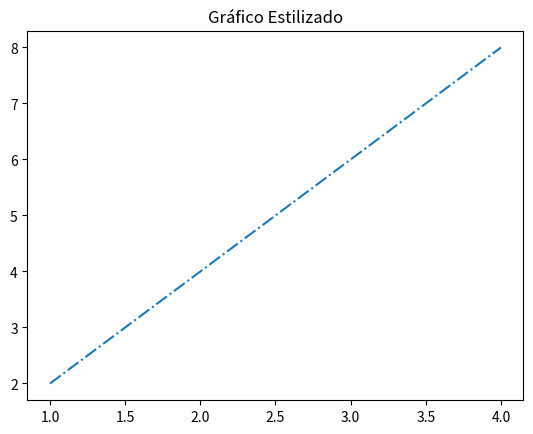

This figure's Python source:
import matplotlib.pyplot as plt

x = [1, 2, 3, 4]
y = [2, 4, 6, 8]

plt.plot(x, y, '-.') # estilização

"""
Estilos de linha:
- linha solida
-- linha tracejada
: linha pontilhada
-. linha com ponto e traço
"""

plt.title('Gráfico Estilizado')
plt.show()
